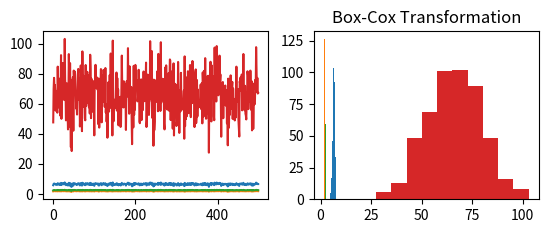

Python code for this plot:
from math import exp
from numpy import log, sqrt
import matplotlib.pyplot as plt
import numpy as np

def PlotSeriesAndHist(series, title = 'None'):
    plt.figure(1)
    plt.subplot(221)
    plt.plot(series)
    plt.subplot(222)
    plt.hist(series)
    plt.title(title)
    plt.show()
# what do we understand by transformations?
ts = [i**2 for i in range (1,100)]
transformed_ts = sqrt(ts)
#PlotSeriesAndHist(ts)
#PlotSeriesAndHist(transformed_ts)

ts1 = [exp(i) for i in range(1, 100)]
#PlotSeriesAndHist(ts1)
transform = log(ts1)
#PlotSeriesAndHist(transform)

from scipy import stats
# creating dummy arrays of sample data that is skewed to the left
x = stats.loggamma.rvs(5, size = 500) + 5
#x = np.random.normal(0, 1, 100)
PlotSeriesAndHist(x)

transform = log(x)
PlotSeriesAndHist(transform, "Log Transformed (skewed data)")
PlotSeriesAndHist(np.sqrt(x), "SquareRoot Transformation")

y, l = stats.boxcox(x)
PlotSeriesAndHist(y, "Box-Cox Transformation")
print("Lamda used for transforming my data closest to normal", l)

'''
Box-Cox Transformation (BCT) can be considered as reciprocal, reciprocal square root transform, log transform, 
square root transform or no transform, depending on the value of lambda. 
Play around with lambda = [-1, -0.5, 0., 0.5, 1]
'''








